Run: headless pygame with SDL's dummy video driver; simulated clock (each Clock.tick advances the game by its frame time, no real sleeping); random seed 0; keys injected as events and as key.get_pressed() state; no mouse input.
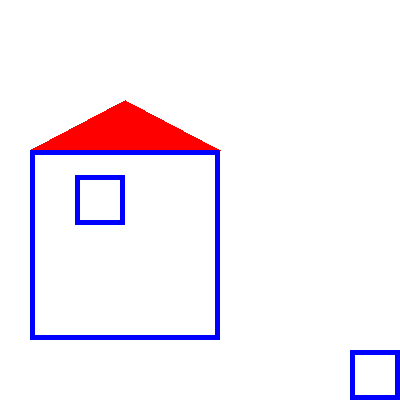
Frame 1 of 4 · flips 1–60 · no input
Frame 2 of 4 · flips 61–180 · tapped SPACE, RETURN · held RIGHT (→), D · screen unchanged from frame 1, image omitted
Frame 3 of 4 · flips 181–300 · held DOWN (↓), S · screen unchanged from frame 2, image omitted
Frame 4 of 4 · flips 301–420 · held LEFT (←), A, UP (↑), W · screen unchanged from frame 3, image omitted

The pygame program that drew these frames:

import pygame as py

py.init() #초기화


# (R,G,B)
Black = (0,0,0)
White = (255,255,255)
Blue = (0,0,255)
Green = (0,255,0)
Red = (255,0,0)

# (가로,세로)
size = [400,400]

screen = py.display.set_mode(size)#해상도설정


py.display.set_caption("Game title")#창제목부분 *


done = False
clock = py.time.Clock()#초당 몇번 출력할 것인가

while not done:#ture
      clock.tick(10) #초당 10번 출력하겠다

      for event in py.event.get():#이벤트 체크
            if event.type == py.QUIT:#만약 창 위에 x를 눌렀으면 
                  done = True#무한반복 종료



      screen.fill(White)#화면색 흰색





      py.draw.rect(screen,Blue,[75,175,50,50],5)
      py.draw.rect(screen,Blue,[350,350,50,50],5)
      


      py.draw.polygon(screen,Red,[[30,150],[125,100],[220,150]])
      py.draw.rect(screen,Blue,[30,150,190,190],5)









      py.display.flip() #화면 업데이트











      
